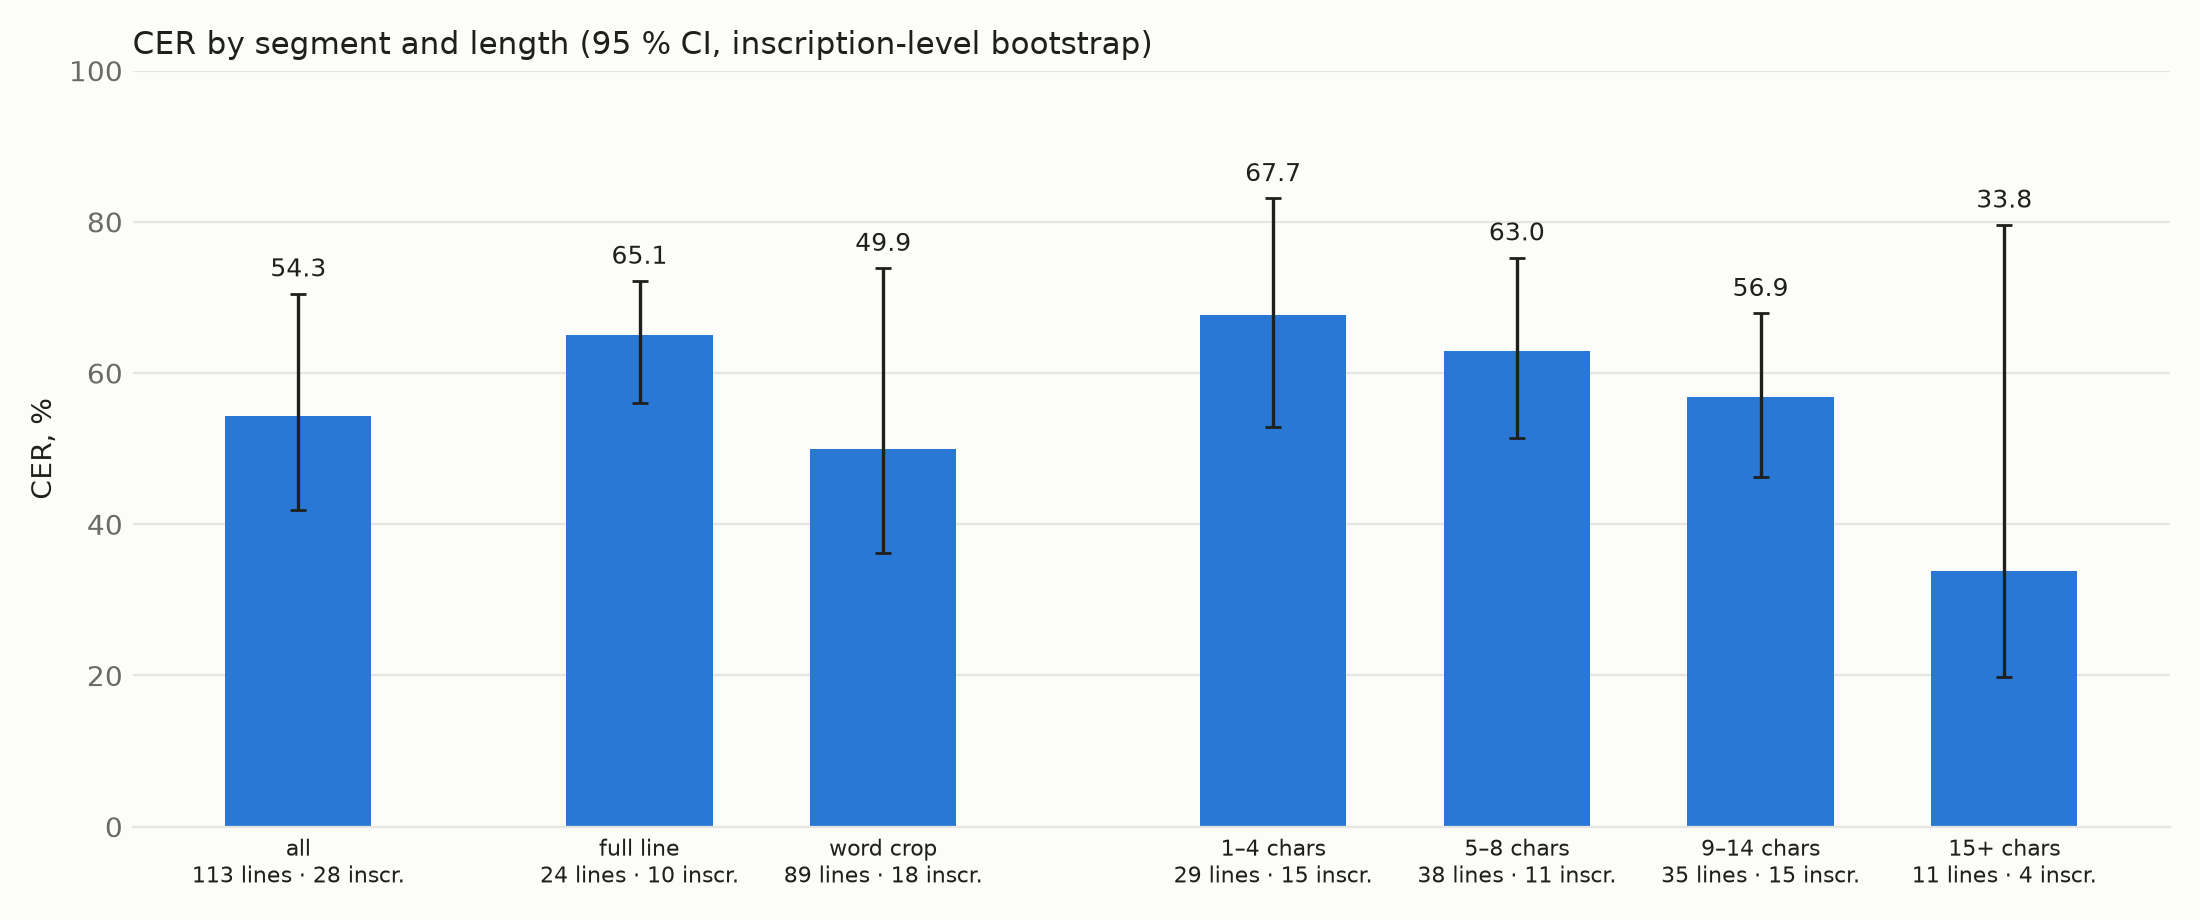

The file beside this chart, header and first rows:
subset, lines, inscriptions, CER, ci_low, ci_high, SeqAcc
all, 113, 28, 54.27, 41.95, 70.5, 8.85
full line, 24, 10, 65.07, 56.1, 72.16, 0.0
word crop, 89, 18, 49.93, 36.26, 73.87, 11.24
1–4 chars, 29, 15, 67.68, 52.83, 83.1, 13.79
5–8 chars, 38, 11, 62.98, 51.36, 75.26, 15.79
9–14 chars, 35, 15, 56.89, 46.22, 67.9, 0.0
15+ chars, 11, 4, 33.8, 19.75, 79.59, 0.0
